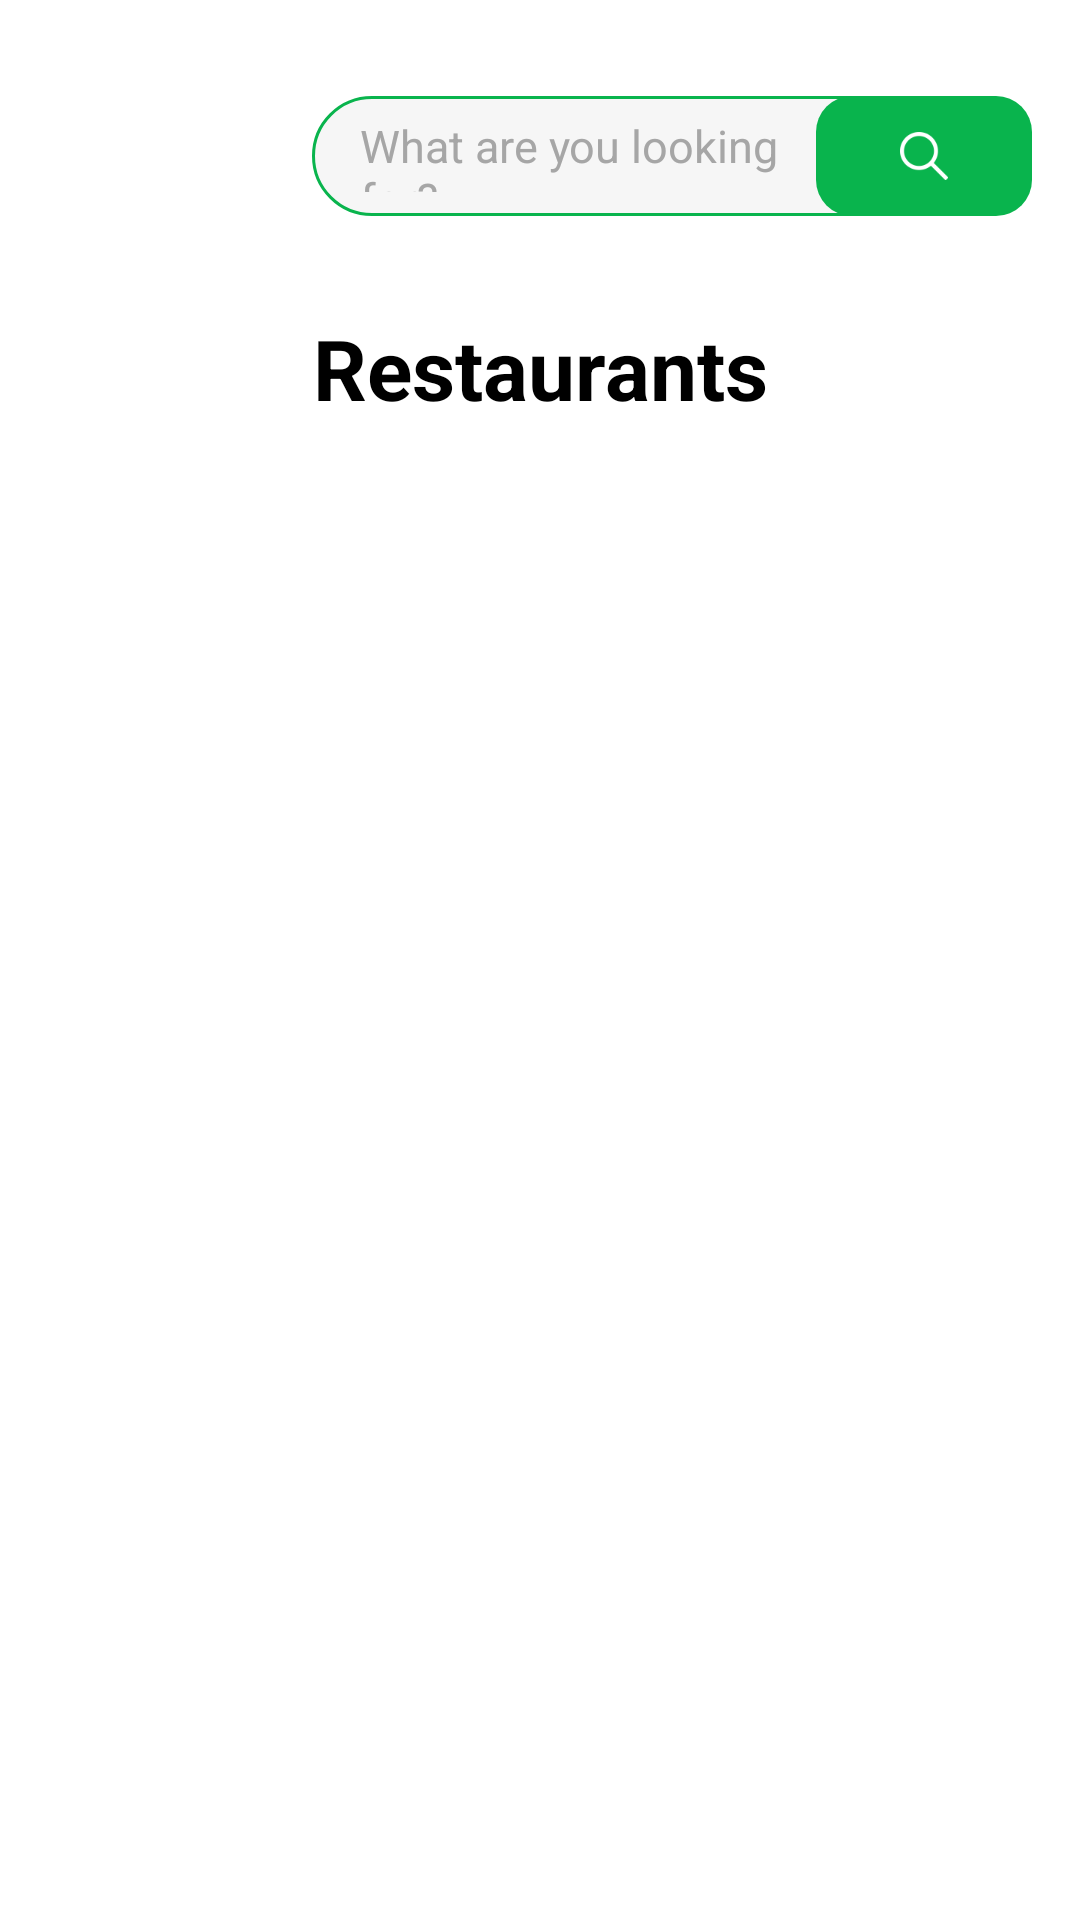

Reconstruct the res/layout file that produces this screen, plus the resources it refers to.
<!-- AndroidManifest.xml: application theme Theme.FoodDelivery -->
<!-- res/layout/activity_restaurant.xml -->
<?xml version="1.0" encoding="utf-8"?>
<androidx.constraintlayout.widget.ConstraintLayout xmlns:android="http://schemas.android.com/apk/res/android"
    xmlns:app="http://schemas.android.com/apk/res-auto"
    xmlns:tools="http://schemas.android.com/tools"
    android:layout_width="match_parent"
    android:layout_height="match_parent"
    android:background="@color/white"
    tools:context=".ui.activities.RestaurantActivity">

    <ImageView
        android:id="@+id/backButton"
        android:layout_width="40dp"
        android:layout_height="40dp"
        android:layout_marginStart="16dp"
        android:layout_marginTop="32dp"
        android:src="@drawable/back"
        app:layout_constraintStart_toStartOf="parent"
        app:layout_constraintTop_toTopOf="parent"
        tools:ignore="ContentDescription" />

    <EditText
        android:id="@+id/search_et"
        android:layout_width="0dp"
        android:layout_height="40dp"
        android:layout_marginStart="48dp"
        android:layout_marginTop="32dp"
        android:layout_marginEnd="16dp"
        android:background="@drawable/rounded_edit_text_bg"
        android:hint="@string/what_are_you_looking_for"
        android:maxLength="25"
        android:padding="8dp"
        android:paddingStart="16dp"
        android:paddingEnd="80dp"
        android:textColor="@color/ui_Black"
        android:textColorHint="#A6A6A6"
        android:textSize="15sp"
        app:layout_constraintEnd_toEndOf="parent"
        app:layout_constraintStart_toEndOf="@+id/backButton"
        app:layout_constraintTop_toTopOf="parent"
        tools:ignore="Autofill,TextFields" />

    <ImageView
        android:id="@+id/search_btn"
        android:layout_width="wrap_content"
        android:layout_height="0dp"
        android:layout_marginEnd="16dp"
        android:background="@drawable/rounded_btn_bg"
        android:paddingLeft="4dp"
        android:paddingTop="12dp"
        android:paddingRight="4dp"
        android:paddingBottom="12dp"
        android:src="@drawable/search"
        app:layout_constraintBottom_toBottomOf="@+id/search_et"
        app:layout_constraintEnd_toEndOf="parent"
        app:layout_constraintTop_toTopOf="@+id/search_et"
        tools:ignore="ContentDescription" />

    <TextView
        android:id="@+id/textView2"
        android:layout_width="wrap_content"
        android:layout_height="wrap_content"
        android:layout_marginTop="32dp"
        android:text="@string/restaurant"
        android:textColor="@color/black"
        android:textSize="28sp"
        android:textStyle="bold"
        app:layout_constraintEnd_toEndOf="parent"
        app:layout_constraintStart_toStartOf="parent"
        app:layout_constraintTop_toBottomOf="@+id/search_et" />

    <androidx.recyclerview.widget.RecyclerView
        android:id="@+id/restaurantRecycler"
        android:layout_width="match_parent"
        android:layout_height="wrap_content"
        android:layout_marginStart="8dp"
        android:layout_marginTop="16dp"
        android:layout_marginEnd="8dp"
        app:layout_constraintEnd_toEndOf="parent"
        app:layout_constraintStart_toStartOf="parent"
        app:layout_constraintTop_toBottomOf="@+id/textView2" />


</androidx.constraintlayout.widget.ConstraintLayout>
<!-- resources referenced by this layout -->
<resources>
  <color name="black">#FF000000</color>
  <color name="ui_Black">#262626</color>
  <color name="white">#FFFFFFFF</color>
  <!-- drawable rounded_btn_bg (drawable-v24) -->
  <?xml version="1.0" encoding="utf-8"?>
  <shape xmlns:android="http://schemas.android.com/apk/res/android">
      <solid android:color="@color/ui_green" />
      <corners android:radius="12sp" />
  
  </shape>
  <!-- drawable rounded_edit_text_bg (drawable) -->
  <?xml version="1.0" encoding="utf-8"?>
  <shape xmlns:android="http://schemas.android.com/apk/res/android">
      <solid android:color="@color/ui_white" />
      <corners android:radius="12sp"/>
      <stroke android:color="@color/ui_green" android:width="1dp"/>
  
  </shape>
  <!-- drawable search: png bitmap (drawable-v24, 1743 bytes) -->
  <string name="restaurant">Restaurants</string>
  <string name="what_are_you_looking_for">What are you looking for?</string>
  <style name="Theme.FoodDelivery" parent="Theme.MaterialComponents.DayNight.NoActionBar">
          
          <item name="colorPrimary">@color/purple_500</item>
          <item name="colorPrimaryVariant">@color/ui_green</item>
          <item name="colorOnPrimary">@color/white</item>
          
          <item name="colorSecondary">@color/teal_200</item>
          <item name="colorSecondaryVariant">@color/teal_700</item>
          <item name="colorOnSecondary">@color/black</item>
          
          <item name="android:statusBarColor" tools:targetApi="l">?attr/colorPrimaryVariant</item>
          
      </style>
  <color name="ui_green">#09B44D</color>
  <color name="ui_white">#F6F6F6</color>
  <color name="purple_500">#FF6200EE</color>
  <color name="teal_200">#FF03DAC5</color>
  <color name="teal_700">#FF018786</color>
</resources>
